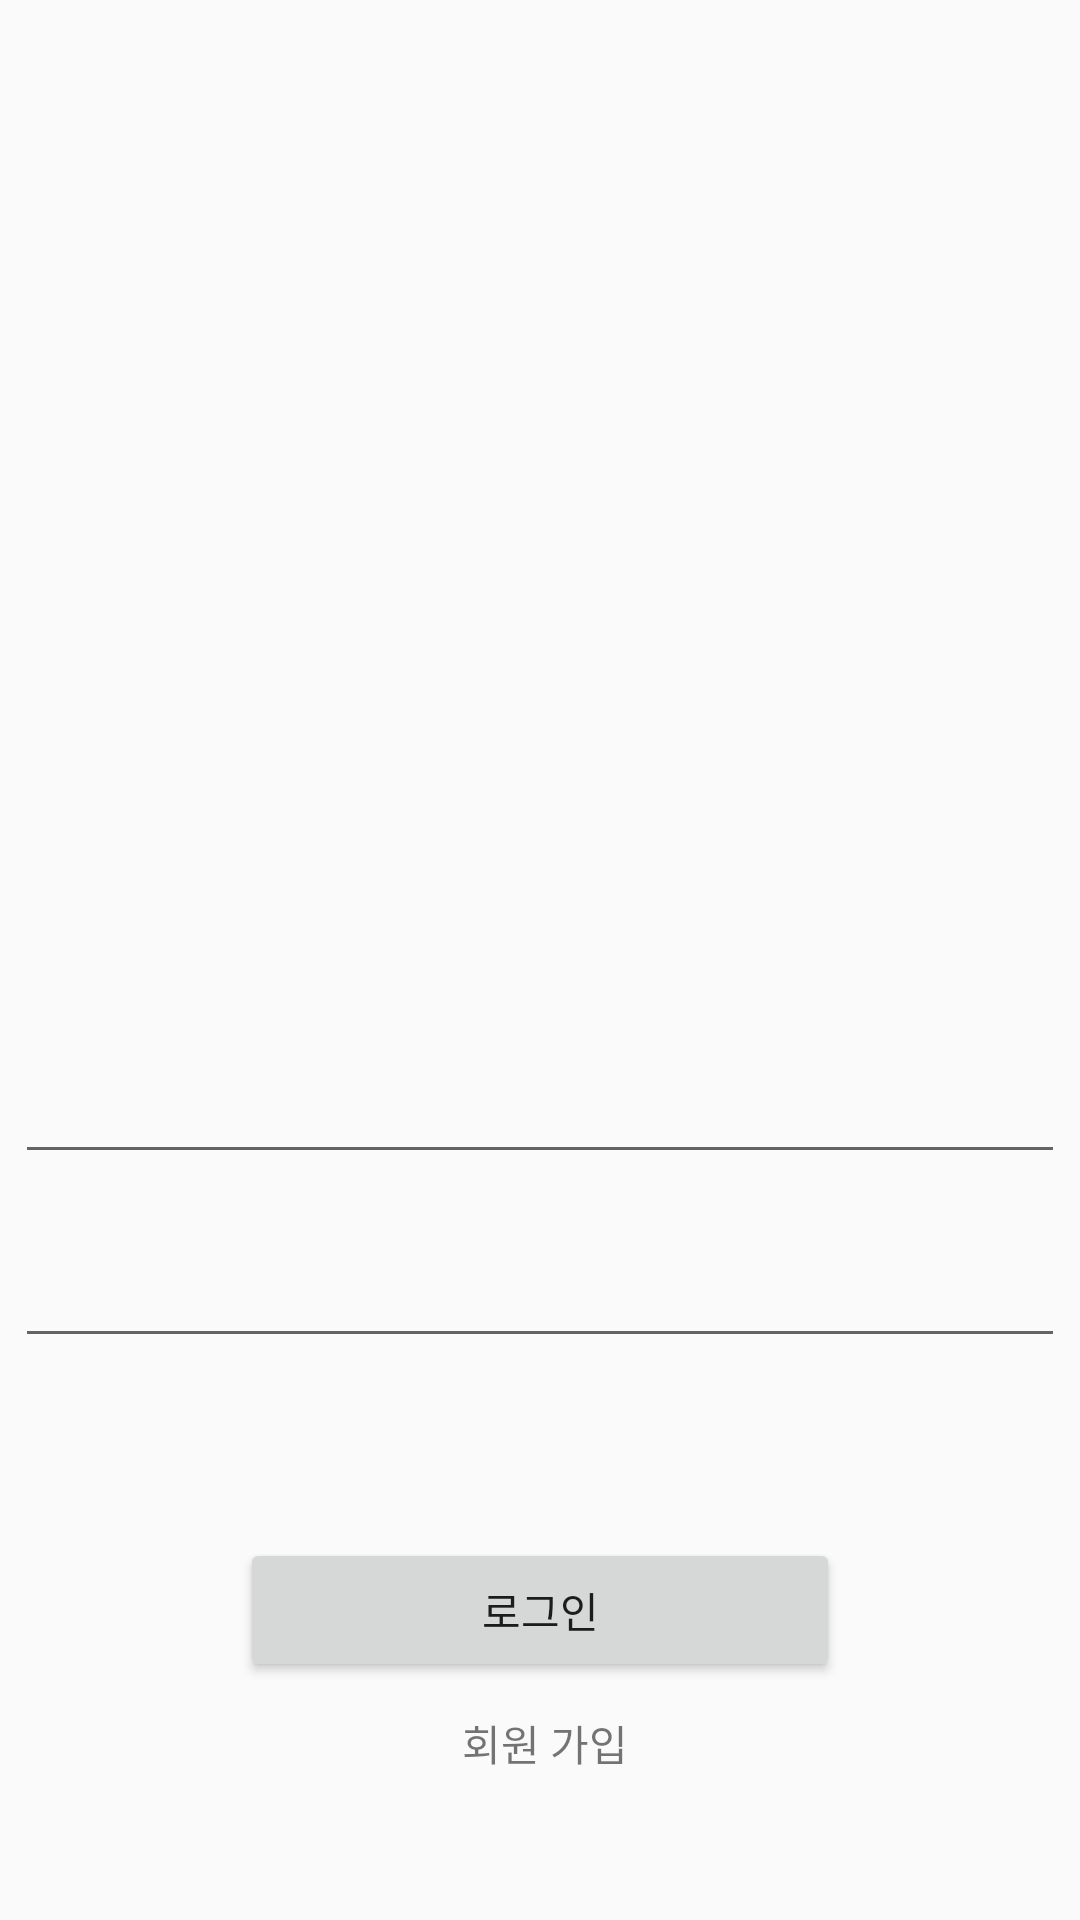

Reconstruct the res/layout file that produces this screen, plus the resources it refers to.
<!-- AndroidManifest.xml: application theme Theme.AppCompat.DayNight.NoActionBar -->
<!-- res/layout/activity_main.xml -->
<?xml version="1.0" encoding="utf-8"?>
<LinearLayout xmlns:android="http://schemas.android.com/apk/res/android"
    xmlns:app="http://schemas.android.com/apk/res-auto"
    xmlns:tools="http://schemas.android.com/tools"
    android:layout_width="match_parent"
    android:layout_height="match_parent"
    android:orientation="vertical"
    >

    <ProgressBar
        android:id="@+id/login_progress"
        android:layout_width="wrap_content"
        android:layout_height="10dp"
        android:layout_gravity="center"
        android:visibility="gone" />

    <ImageView
        android:layout_width="match_parent"
        android:layout_height="230dp"
        android:layout_marginTop="70dp"
        tools:srcCompat="@drawable/background" />
    <AutoCompleteTextView
        android:id="@+id/email_edittext"
        android:layout_gravity="center"
        android:layout_width="350dp"
        android:layout_height="wrap_content"
        android:layout_marginTop="50dp"/>
    <EditText
        android:id="@+id/password_edittext"
        android:layout_gravity="center"
        android:layout_width="350dp"
        android:inputType="textPassword"
        android:layout_height="wrap_content"
        android:layout_marginTop="20dp"/>
    <Button
        android:id="@+id/signIn_button"
        android:text="로그인"
        android:layout_width="200dp"
        android:layout_height="wrap_content"
        android:layout_gravity="center"
        android:layout_marginTop="60dp"
        />

    <TextView
        android:id="@+id/register_button"
        android:layout_width="match_parent"
        android:layout_height="wrap_content"
        android:layout_marginTop="10dp"
        android:textAlignment="center"
        android:textSize="14sp"
        android:text=" 회원 가입"
        android:gravity="center_horizontal" />


</LinearLayout>
<!-- resources referenced by this layout -->
<resources>

</resources>
